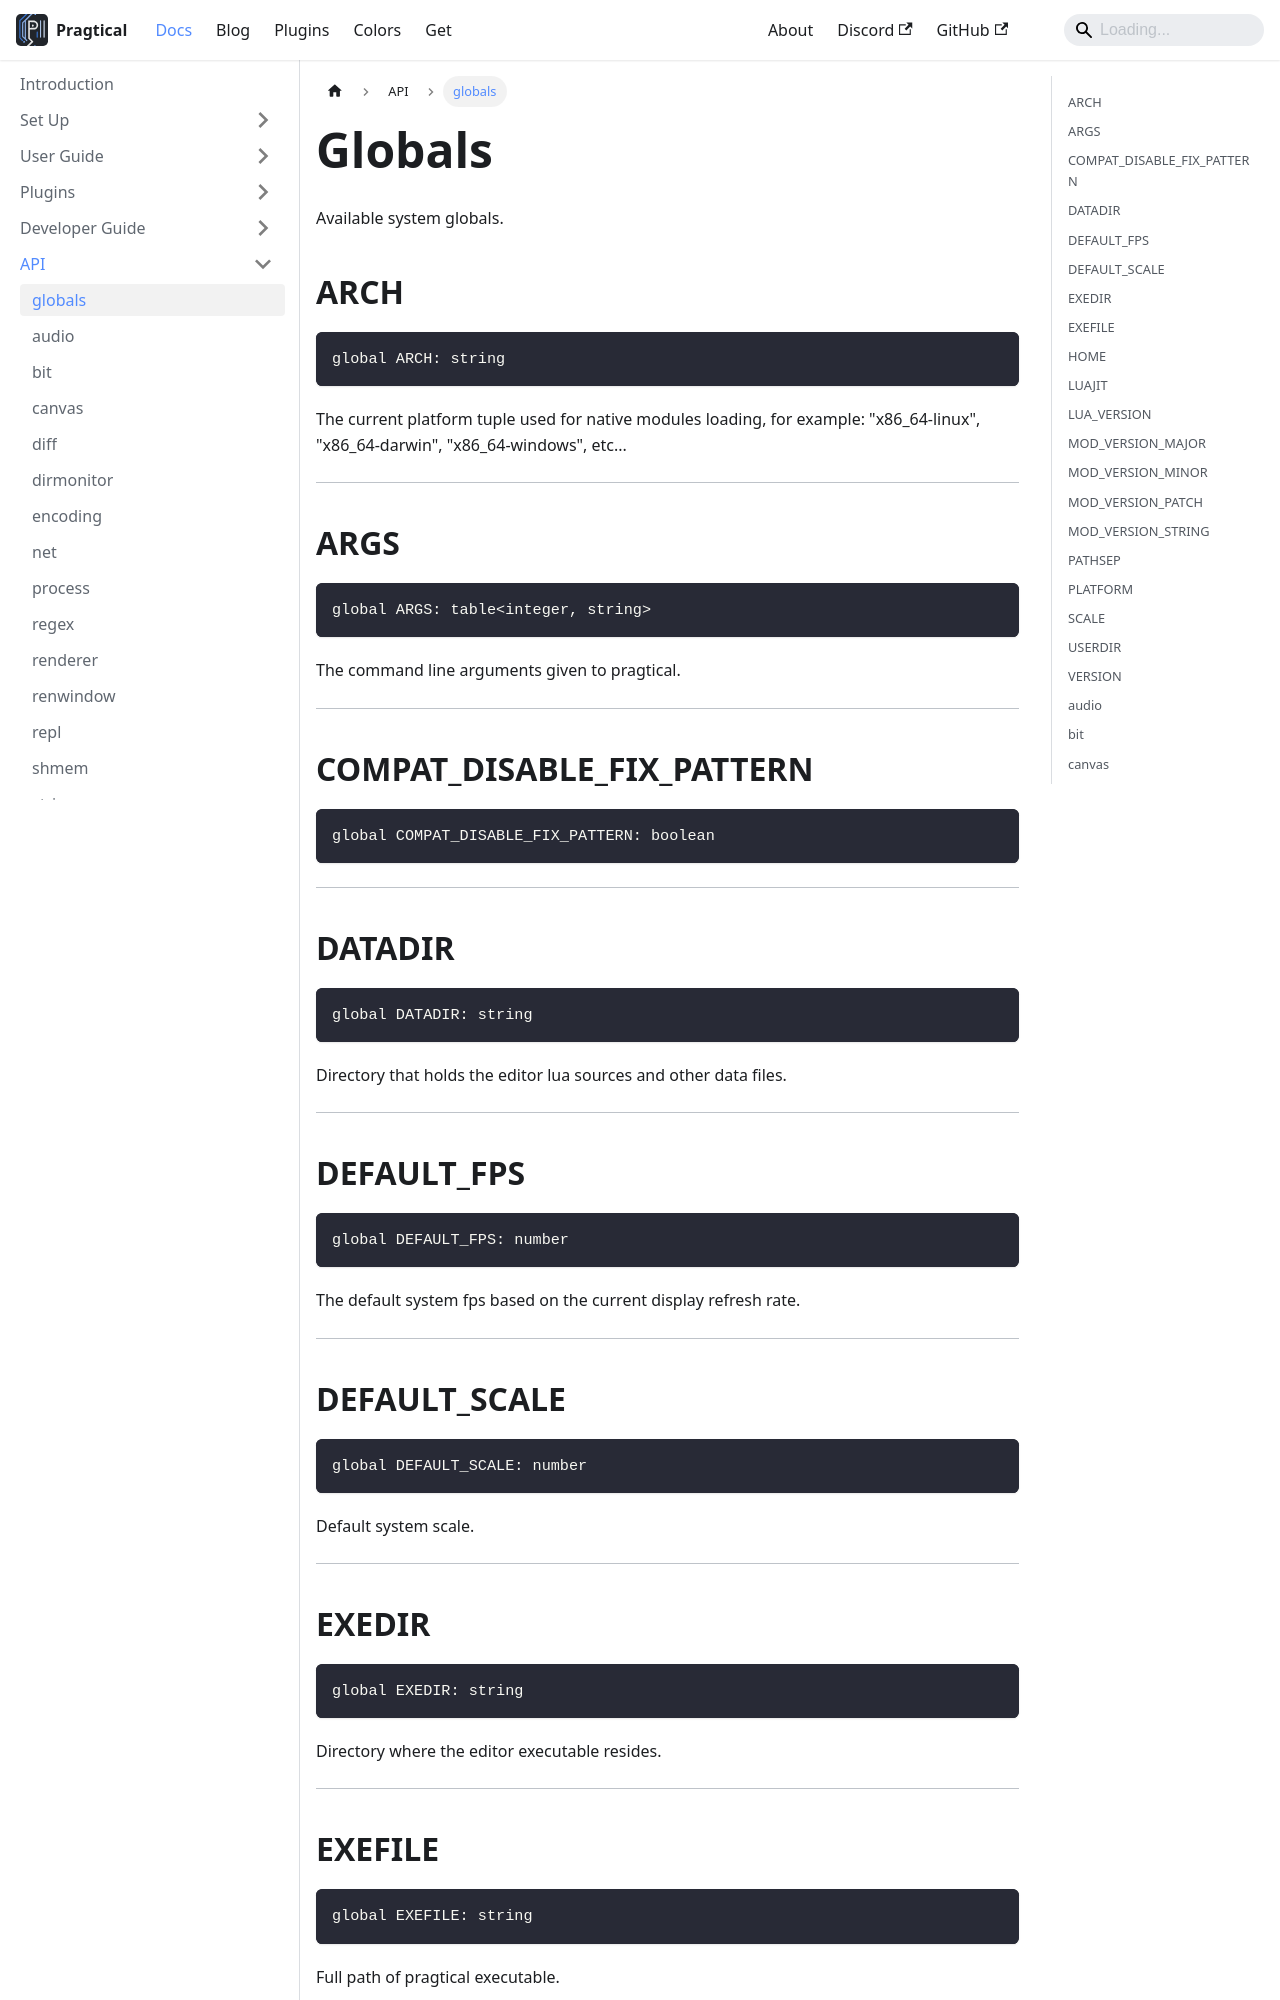

repository: pragtical/pragtical.github.io · page: docs/api/globals.html · generator: docusaurus

---
sidebar_position: 1
---

<!-- DO NOT EDIT: file generated with `pragtical gendocs` -->

# Globals

Available system globals.

## ARCH

```lua
global ARCH: string
```

The current platform tuple used for native modules loading,
for example: "x86_64-linux", "x86_64-darwin", "x86_64-windows", etc...

---

## ARGS

```lua
global ARGS: table<integer, string>
```

The command line arguments given to pragtical.

---

## COMPAT_DISABLE_FIX_PATTERN

```lua
global COMPAT_DISABLE_FIX_PATTERN: boolean
```

---

## DATADIR

```lua
global DATADIR: string
```

Directory that holds the editor lua sources and other data files.

---

## DEFAULT_FPS

```lua
global DEFAULT_FPS: number
```

The default system fps based on the current display refresh rate.

---

## DEFAULT_SCALE

```lua
global DEFAULT_SCALE: number
```

Default system scale.

---

## EXEDIR

```lua
global EXEDIR: string
```

Directory where the editor executable resides.

---

## EXEFILE

```lua
global EXEFILE: string
```

Full path of pragtical executable.

---

## HOME

```lua
global HOME: string
```

Path to the users home directory.

---

## LUAJIT

```lua
global LUAJIT: boolean
```

This is set to true if pragtical was compiled with luajit.

---

## LUA_VERSION

```lua
global LUA_VERSION: number?
```

---

## MOD_VERSION_MAJOR

```lua
global MOD_VERSION_MAJOR: integer
```

Same as application major version.

---

## MOD_VERSION_MINOR

```lua
global MOD_VERSION_MINOR: integer
```

Same as application minor version.

---

## MOD_VERSION_PATCH

```lua
global MOD_VERSION_PATCH: integer
```

Same as application patch version.

---
